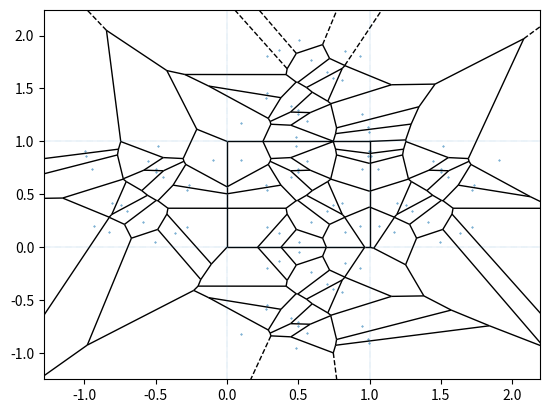

Write Python code to recreate this figure.
# [redacted]
# [redacted]
# Dec 10, 2024

import numpy as np
import matplotlib.pyplot as plt
from scipy.spatial import Voronoi, voronoi_plot_2d

"""
Provides methods to construct Voronoi polygons for groups of simulated animals
and compute their areas.
"""

def mirror_bottom(locations):
    new_locs = locations.copy()
    new_locs[:, 1] *= -1.0
    return new_locs

def mirror_top(locations):
    new_locs = locations.copy()
    new_locs[:, 1] *= -1.0
    new_locs[:, 1] += 2.0
    return new_locs

def mirror_left(locations):
    new_locs = locations.copy()
    new_locs[:, 0] *= -1.0
    return new_locs

def mirror_right(locations):
    new_locs = locations.copy()
    new_locs[:, 0] *= -1.0
    new_locs[:, 0] += 2.0
    return new_locs

def mirror_unit_sq(locations):
    mirrored_locs = []
    mirrored_locs.append(mirror_left(locations))
    mirrored_locs.append(mirror_right(locations))
    mirrored_locs.append(mirror_top(locations))
    mirrored_locs.append(mirror_bottom(locations))

    mirrored_locs = np.vstack(mirrored_locs)
    return mirrored_locs

if __name__ == "__main__":
    locs = np.random.uniform(size=(20, 2))
    mirrored_locs = mirror_unit_sq(locs)

    pseudopoints = np.vstack((locs, mirrored_locs))

    vor = Voronoi(pseudopoints)
    fig, ax = plt.subplots()
    voronoi_plot_2d(vor, ax=ax, show_vertices=False, linewidth=0.2, point_size=0.75)
    ax.axvline(0, linestyle="dotted", linewidth=0.3)
    ax.axvline(1, linestyle="dotted", linewidth=0.3)
    ax.axhline(0, linestyle="dotted", linewidth=0.3)
    ax.axhline(1, linestyle="dotted", linewidth=0.3)
    plt.show()
